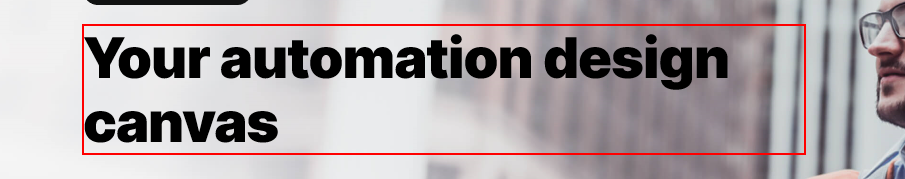
Task: This is a basic process intended to help gain understanding of the fundamentals of UiPath Projects.
Workflow: Main

Step 1: get-text from the heading

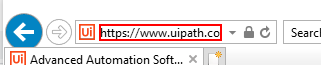
Step 2: Close Application 'AddressDisplay Control' on the element in window 'Advanced Automation Software, RPA Tools - Studio | UiPath - Inte*' (iexplore.exe)

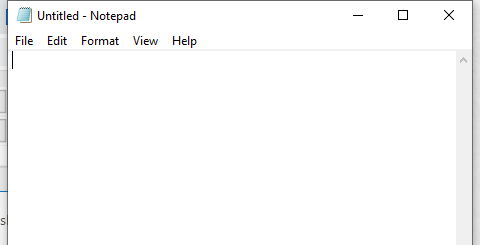
Step 3: Open Application 'notepad.exe Untitled' on the element in window 'Untitled - Notepad' (notepad.exe)

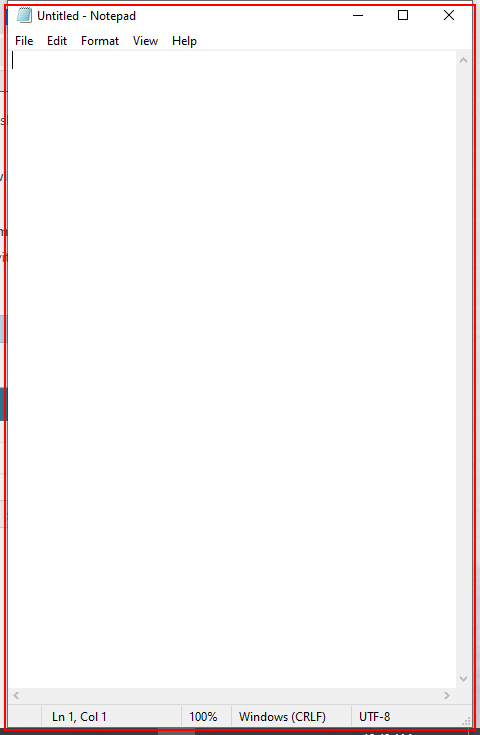
Step 4: type [GetText] into 'notepad.exe Untitled'

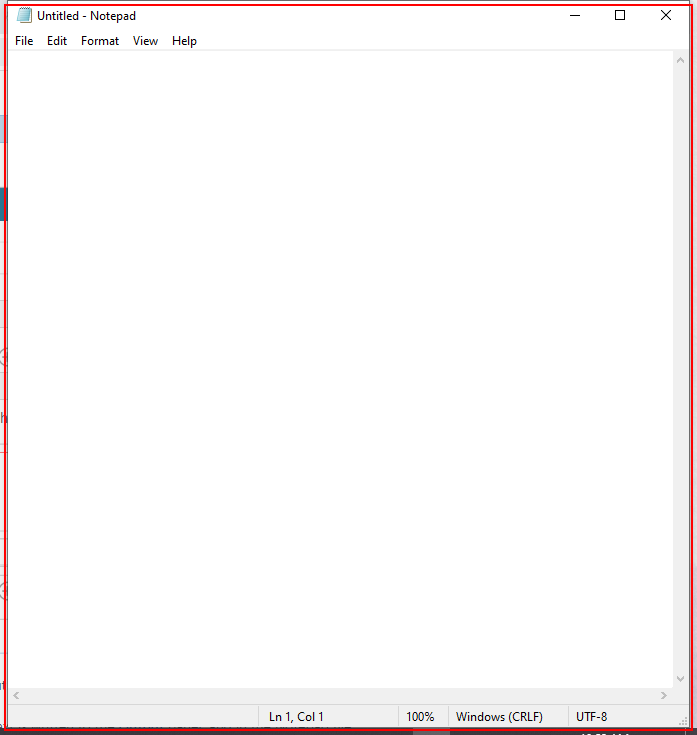
Step 5: Close Application 'notepad.exe Untitled'